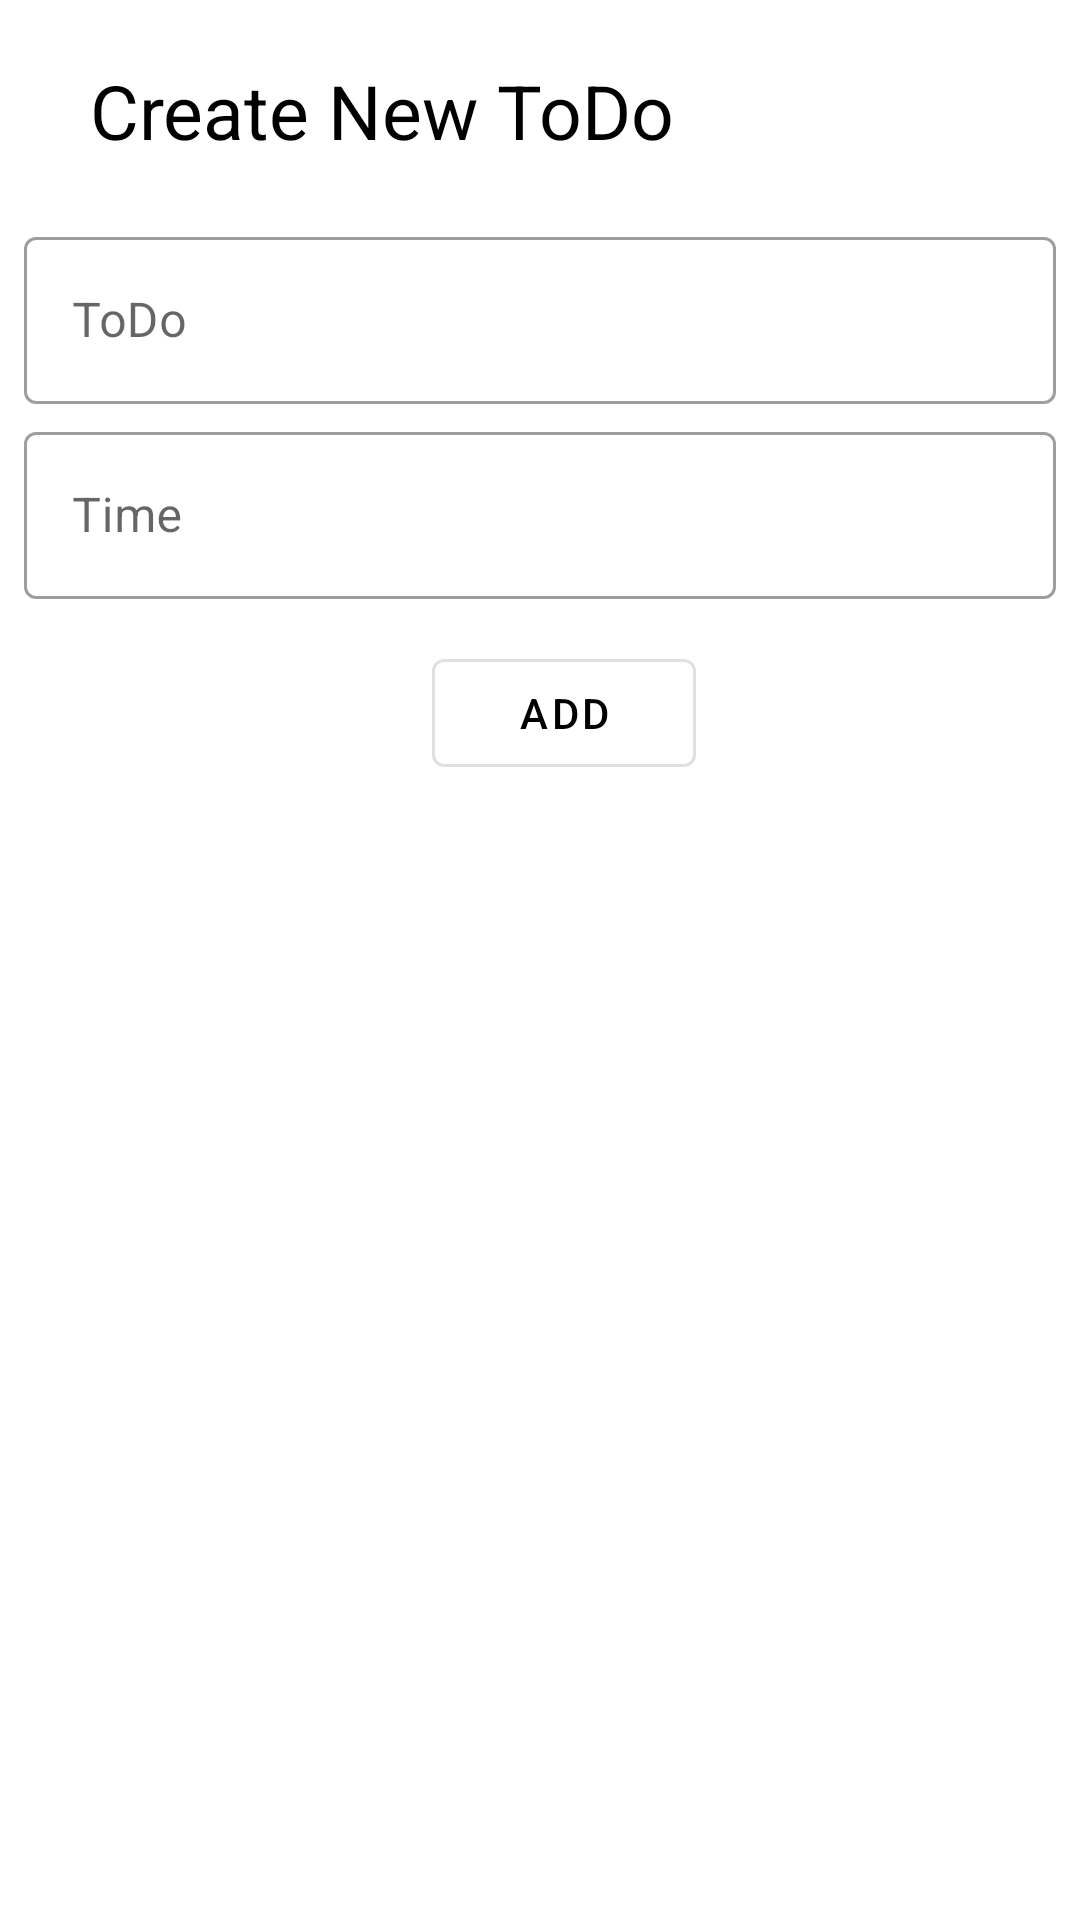

Reconstruct the res/layout file that produces this screen, plus the resources it refers to.
<!-- AndroidManifest.xml: application theme AppTheme -->
<!-- res/layout/popupwindow.xml -->
<?xml version="1.0" encoding="utf-8"?>
<LinearLayout xmlns:android="http://schemas.android.com/apk/res/android"
    xmlns:app="http://schemas.android.com/apk/res-auto"
    android:orientation="vertical"
    android:layout_width="match_parent"
    android:layout_height="wrap_content">
        <TextView
            android:layout_width="match_parent"
            android:layout_height="wrap_content"
            android:textSize="25sp"
            android:layout_marginTop="20dp"
            android:text="Create New ToDo"
            android:textColor="#000"
            android:layout_marginStart="30dp"/>
        <com.google.android.material.textfield.TextInputLayout
            android:layout_width="match_parent"
            android:layout_marginTop="20dp"
            android:layout_marginEnd="8dp"
            android:layout_height="wrap_content"
            android:layout_marginStart="8dp"
            android:layout_marginBottom="4dp"
            style="@style/Widget.MaterialComponents.TextInputLayout.OutlinedBox"
            >
            <com.google.android.material.textfield.TextInputEditText
                android:layout_width="match_parent"
                android:maxLines="4"
                android:id="@+id/todo"
                android:hint="ToDo"
                android:layout_height="wrap_content"/>
        </com.google.android.material.textfield.TextInputLayout>
        <com.google.android.material.textfield.TextInputLayout
            android:layout_width="match_parent"
            android:layout_height="wrap_content"
            android:layout_marginStart="8dp"
            android:layout_marginBottom="4dp"
            android:layout_marginEnd="8dp"
            style="@style/Widget.MaterialComponents.TextInputLayout.OutlinedBox"
            >
            <com.google.android.material.textfield.TextInputEditText
                android:layout_width="match_parent"
                android:id="@+id/time"
                android:hint="Time"
                android:inputType="time"
                android:layout_height="wrap_content"/>

        </com.google.android.material.textfield.TextInputLayout>
        <com.google.android.material.button.MaterialButton
            android:id="@+id/add"
            app:elevation="4dp"
            style="@style/Widget.MaterialComponents.Button.OutlinedButton"
            android:layout_width="wrap_content"
            android:layout_marginStart="8dp"
            android:layout_marginTop="10dp"
            android:layout_height="wrap_content"
            android:text="Add"
            android:textColor="#000"
            android:layout_marginBottom="8dp"
            android:layout_gravity="center"
            />
</LinearLayout>
<!-- resources referenced by this layout -->
<resources>
  <style name="AppTheme" parent="Theme.MaterialComponents.Light.NoActionBar">
          
          <item name="colorPrimary">@color/colorPrimary</item>
          <item name="colorPrimaryDark">@color/colorPrimaryDark</item>
          <item name="colorAccent">@color/colorAccent</item>
      </style>
  <color name="colorPrimary">#008577</color>
  <color name="colorPrimaryDark">#00574B</color>
  <color name="colorAccent">#D81B60</color>
</resources>
